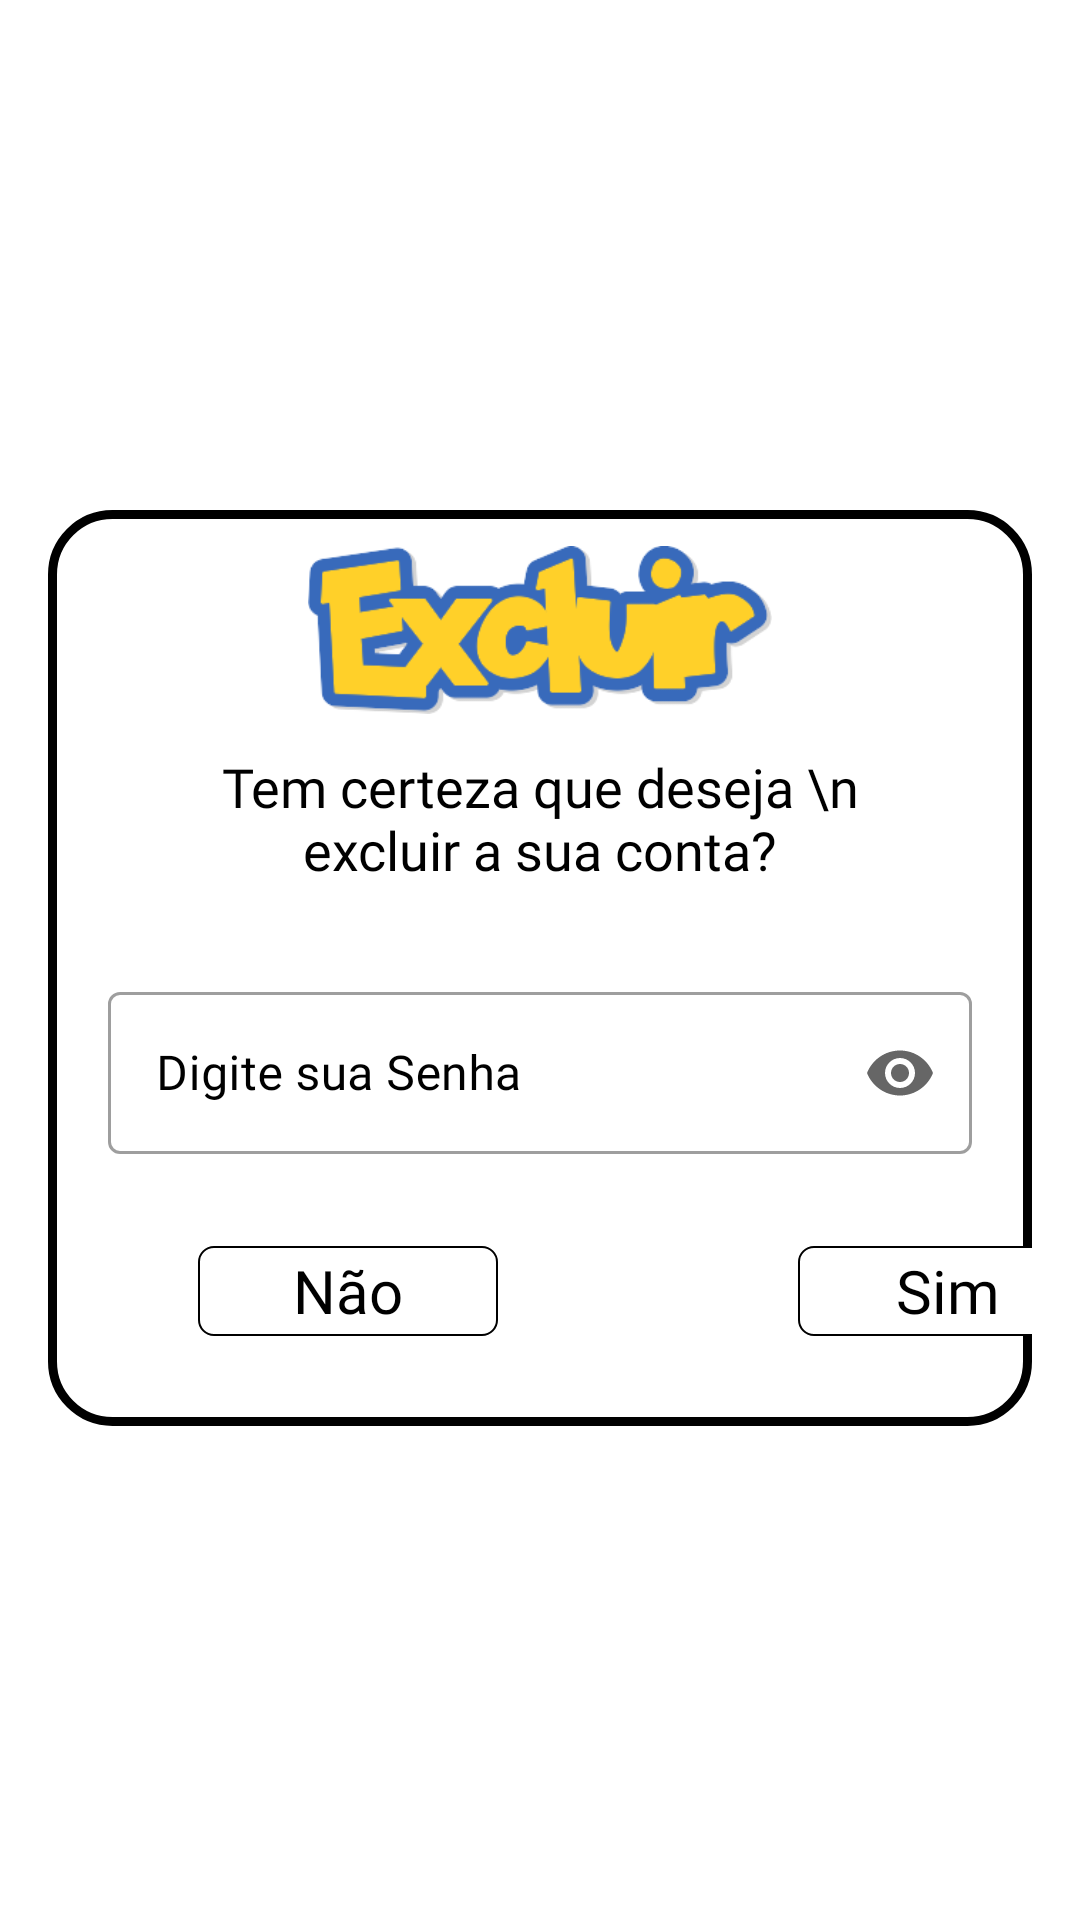

Reconstruct the res/layout file that produces this screen, plus the resources it refers to.
<!-- AndroidManifest.xml: application theme Theme.Pokedex -->
<!-- res/layout/alert_dialog_remove_acc.xml -->
<?xml version="1.0" encoding="utf-8"?>
<androidx.constraintlayout.widget.ConstraintLayout xmlns:android="http://schemas.android.com/apk/res/android"
    android:layout_width="match_parent"
    android:layout_height="wrap_content"
    xmlns:app="http://schemas.android.com/apk/res-auto"
    xmlns:tools="http://schemas.android.com/tools">

    <LinearLayout
        android:layout_width="match_parent"
        android:layout_height="wrap_content"
        android:layout_gravity="center"
        android:layout_marginStart="16dp"
        android:layout_marginEnd="16dp"
        android:layout_marginTop="5dp"
        android:background="@drawable/shape_alert_dialog"
        android:orientation="vertical"
        app:layout_constraintBottom_toBottomOf="parent"
        app:layout_constraintEnd_toEndOf="parent"
        app:layout_constraintStart_toStartOf="parent"
        app:layout_constraintTop_toTopOf="parent">

        <androidx.appcompat.widget.AppCompatImageView
            android:id="@+id/imageView"
            android:layout_width="250dp"
            android:layout_height="70dp"
            android:layout_marginTop="5dp"
            android:padding="7dp"
            android:layout_gravity="center"
            app:srcCompat="@drawable/excluir" />

        <TextView
            android:id="@+id/textAlertDialog"
            android:layout_width="230dp"
            android:layout_height="wrap_content"
            android:fontFamily="@font/lato"
            android:layout_gravity="center"
            android:layout_marginStart="5dp"
            android:layout_marginBottom="20dp"
            android:layout_marginTop="5dp"
            android:layout_marginEnd="5dp"
            android:text="Tem certeza que deseja \n excluir a sua conta?"
            android:textAlignment="center"
            android:textColor="@color/black"
            android:textSize="18dp"
            app:layout_constraintEnd_toEndOf="parent"
            app:layout_constraintHorizontal_bias="0.498"
            app:layout_constraintStart_toStartOf="parent"
            app:layout_constraintTop_toTopOf="parent" />

        <com.google.android.material.textfield.TextInputLayout
            android:id="@+id/txtPassDialog"
            style="@style/Widget.MaterialComponents.TextInputLayout.OutlinedBox"
            android:layout_width="match_parent"
            android:layout_height="60dp"
            android:fontFamily="@font/lato"
            android:layout_marginTop="10dp"
            android:layout_marginStart="20dp"
            android:layout_marginEnd="20dp"
            android:hint="Digite sua Senha"
            android:textColorHint="@color/black"
            app:endIconMode="password_toggle"
            app:layout_constraintEnd_toEndOf="parent"
            app:layout_constraintStart_toStartOf="parent"
            app:layout_constraintTop_toBottomOf="@+id/textPassChange">

            <com.google.android.material.textfield.TextInputEditText
                android:id="@+id/passDialog"
                android:layout_width="match_parent"
                android:layout_height="54dp"
                android:inputType="textPassword"
                android:fontFamily="@font/lato"
                android:maxLength="25" />
        </com.google.android.material.textfield.TextInputLayout>

        <LinearLayout
            android:layout_width="match_parent"
            android:layout_height="wrap_content"
            android:layout_gravity="center"
            android:layout_marginTop="30dp"
            android:layout_marginBottom="30dp"
            android:orientation="horizontal">

            <TextView
                android:id="@+id/no"
                android:layout_width="100dp"
                android:layout_height="30dp"
                android:layout_marginStart="50dp"
                android:background="@drawable/shape_button_cancel"
                android:gravity="center"
                android:text="Não"
                android:fontFamily="@font/lato"
                android:textColor="@color/black"
                android:textSize="20dp"
                app:layout_constraintEnd_toEndOf="parent"
                app:layout_constraintHorizontal_bias="0.498"
                app:layout_constraintStart_toStartOf="parent"
                app:layout_constraintTop_toTopOf="parent" />

            <TextView
                android:id="@+id/yes"
                android:layout_width="100dp"
                android:layout_height="30dp"
                android:layout_marginStart="100dp"
                android:background="@drawable/shape_button_cancel"
                android:layout_marginEnd="20dp"
                android:gravity="center"
                android:fontFamily="@font/lato"
                android:text="Sim"
                android:textColor="@color/black"
                android:textSize="20dp"
                app:layout_constraintEnd_toEndOf="parent"
                app:layout_constraintHorizontal_bias="0.498"
                app:layout_constraintStart_toStartOf="parent"
                app:layout_constraintTop_toTopOf="parent" />
        </LinearLayout>
    </LinearLayout>

</androidx.constraintlayout.widget.ConstraintLayout>
<!-- resources referenced by this layout -->
<resources>
  <color name="black">#FF000000</color>
  <!-- drawable excluir: png bitmap (drawable, 14245 bytes) -->
  <!-- drawable shape_alert_dialog (drawable) -->
  <?xml version="1.0" encoding="utf-8"?>
  <shape xmlns:android="http://schemas.android.com/apk/res/android"
      android:shape="rectangle">
  
      <solid android:color="@color/white"/>
      <corners android:radius="20dp"/>
      <stroke android:width="3dp"
          android:color="@color/black"/>
  
  </shape>
  <!-- drawable shape_button_cancel (drawable) -->
  <?xml version="1.0" encoding="utf-8"?>
  <shape xmlns:android="http://schemas.android.com/apk/res/android"
      android:shape="rectangle">
  
      <solid android:color="@color/white"/>
      <corners android:radius="5dp"/>
      <stroke android:width="0.5dp"
          android:color="@color/black"/>
  </shape>
  <style name="Theme.Pokedex" parent="Theme.MaterialComponents.DayNight.NoActionBar">
          
          <item name="colorPrimary">@color/black</item>
          <item name="colorPrimaryVariant">@color/blackPoke</item>
          <item name="colorOnPrimary">@color/bluePoke</item>
          
          <item name="colorSecondary">@color/yellowPoke</item>
          <item name="colorSecondaryVariant">@color/black</item>
          <item name="colorOnSecondary">@color/white</item>
          
          <item name="android:statusBarColor">?attr/colorPrimaryVariant</item>
          
      </style>
  <color name="white">#FFFFFFFF</color>
  <color name="blackPoke">#292929</color>
  <color name="bluePoke">#30B6FE</color>
  <color name="yellowPoke">#FFD600</color>
</resources>
